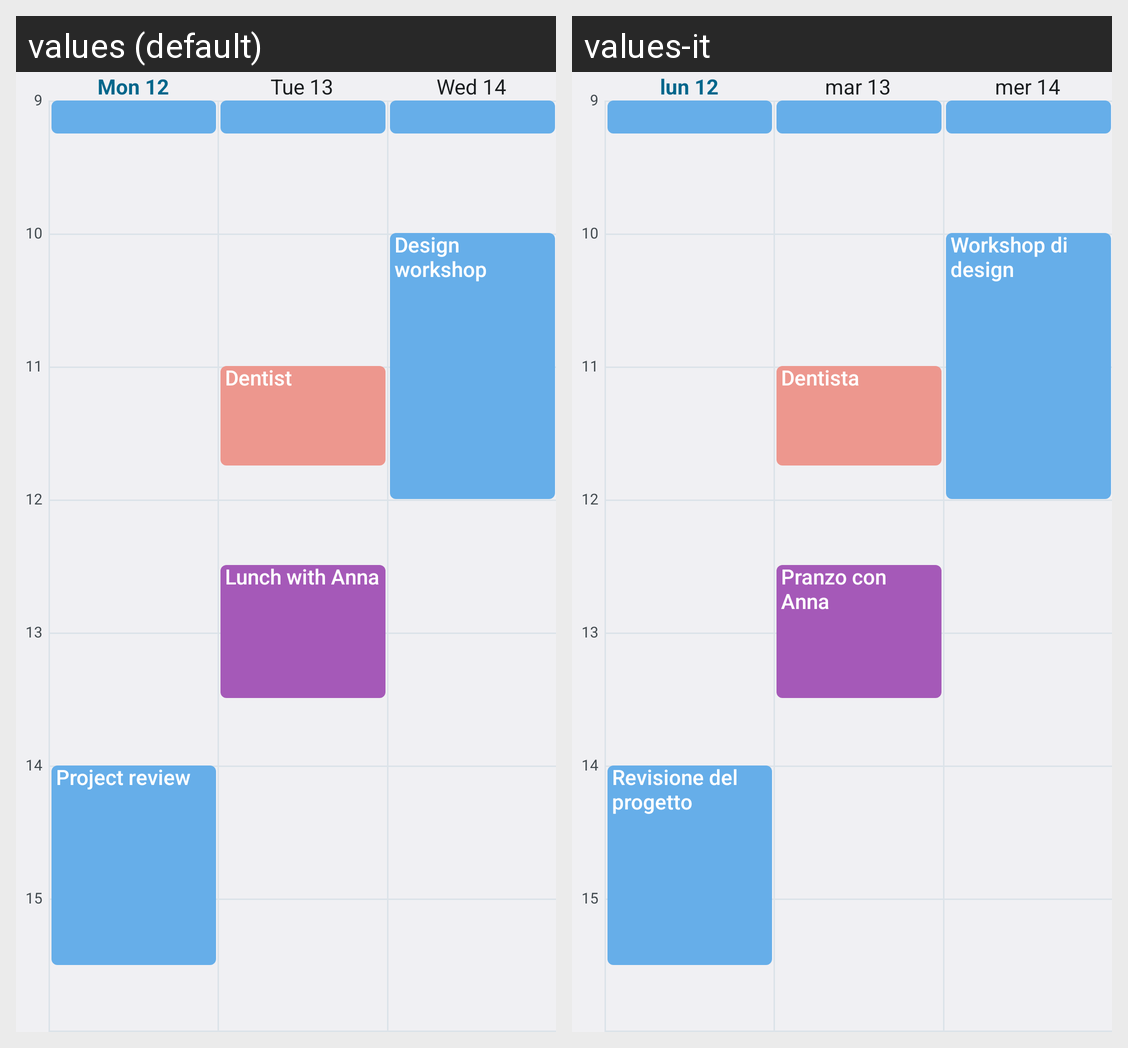

Here is an Android app screen in its default locale and in the app's own translations. Write out the translated-string differences for the strings that appear on this screen.
Android screen res/layout/widget_preview.xml rendered under 2 locales, left to right: values (default), values-it. Device: Nexus 5 (rendered at 1080×1920; each locale shown at half size, 540×960, under a caption strip naming it); theme android:Theme.DeviceDefault.DayNight.
Strings drawn on this screen, with the default value and each locale's value (text and hints the layout hard-codes, and strings that could not be matched under every locale, appear in the picture but are not listed):

preview_day_1
  values: Mon 12
  values-it: lun 12

preview_day_2
  values: Tue 13
  values-it: mar 13

preview_day_3
  values: Wed 14
  values-it: mer 14

sample_project_review
  values: Project review
  values-it: Revisione del progetto

sample_dentist
  values: Dentist
  values-it: Dentista

sample_lunch_with_anna
  values: Lunch with Anna
  values-it: Pranzo con Anna

sample_design_workshop
  values: Design workshop
  values-it: Workshop di design
